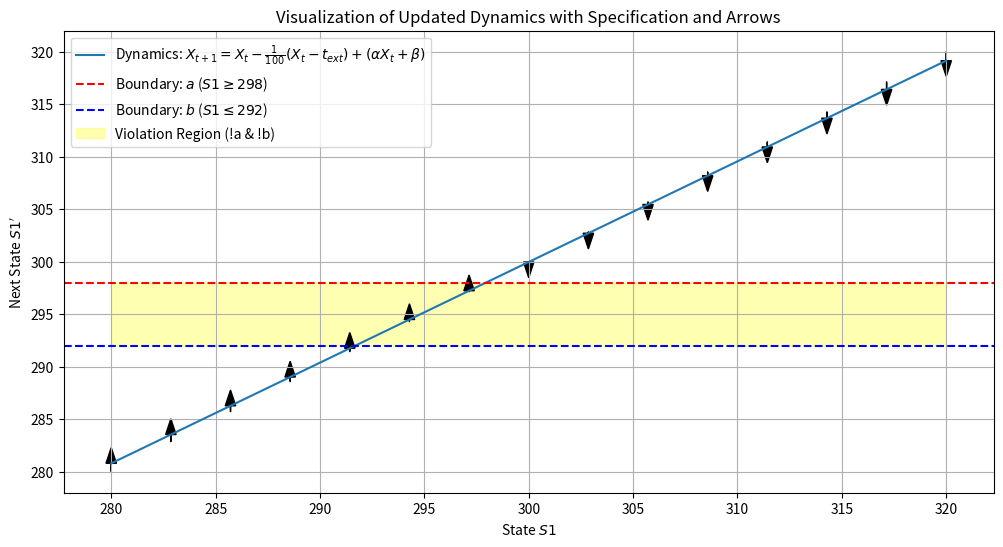

The matplotlib source for this figure:
import numpy as np
import matplotlib.pyplot as plt

alpha = -1 / 32
beta = 4787 / 512
t_ext = 300  # Reference external temperature

def updated_dynamics(X, t_ext, alpha, beta):
    return X - (1 / 100) * (X - t_ext) + (alpha * X + beta)

x_vals = np.linspace(280, 320, 100)
x_next_updated = updated_dynamics(x_vals, t_ext, alpha, beta)

spec_a = 298
spec_b = 292

x_vals_arrow = np.linspace(280, 320, 15)
x_grid, x_next_grid = np.meshgrid(x_vals_arrow, x_vals_arrow)

x_next_arrows = updated_dynamics(x_grid, t_ext, alpha, beta)

plt.figure(figsize=(12, 6))
plt.plot(x_vals, x_next_updated, label=r"Dynamics: $X_{t+1} = X_t - \frac{1}{100}(X_t - t_{ext}) + (\alpha X_t + \beta)$")
plt.axhline(spec_a, color="red", linestyle="--", label="Boundary: $a$ ($S1 \geq 298$)")
plt.axhline(spec_b, color="blue", linestyle="--", label="Boundary: $b$ ($S1 \leq 292$)")
plt.fill_between(x_vals, spec_b, spec_a, color="yellow", alpha=0.3, label="Violation Region (!a & !b)")

for i in range(len(x_vals_arrow)):
    plt.arrow(x_vals_arrow[i], x_vals_arrow[i],
              0, x_next_arrows[i, i] - x_vals_arrow[i],
              head_width=0.5, head_length=1.5, fc='black', ec='black')

plt.title("Visualization of Updated Dynamics with Specification and Arrows")
plt.xlabel("State $S1$")
plt.ylabel("Next State $S1'$")
plt.legend()
plt.grid()
plt.show()